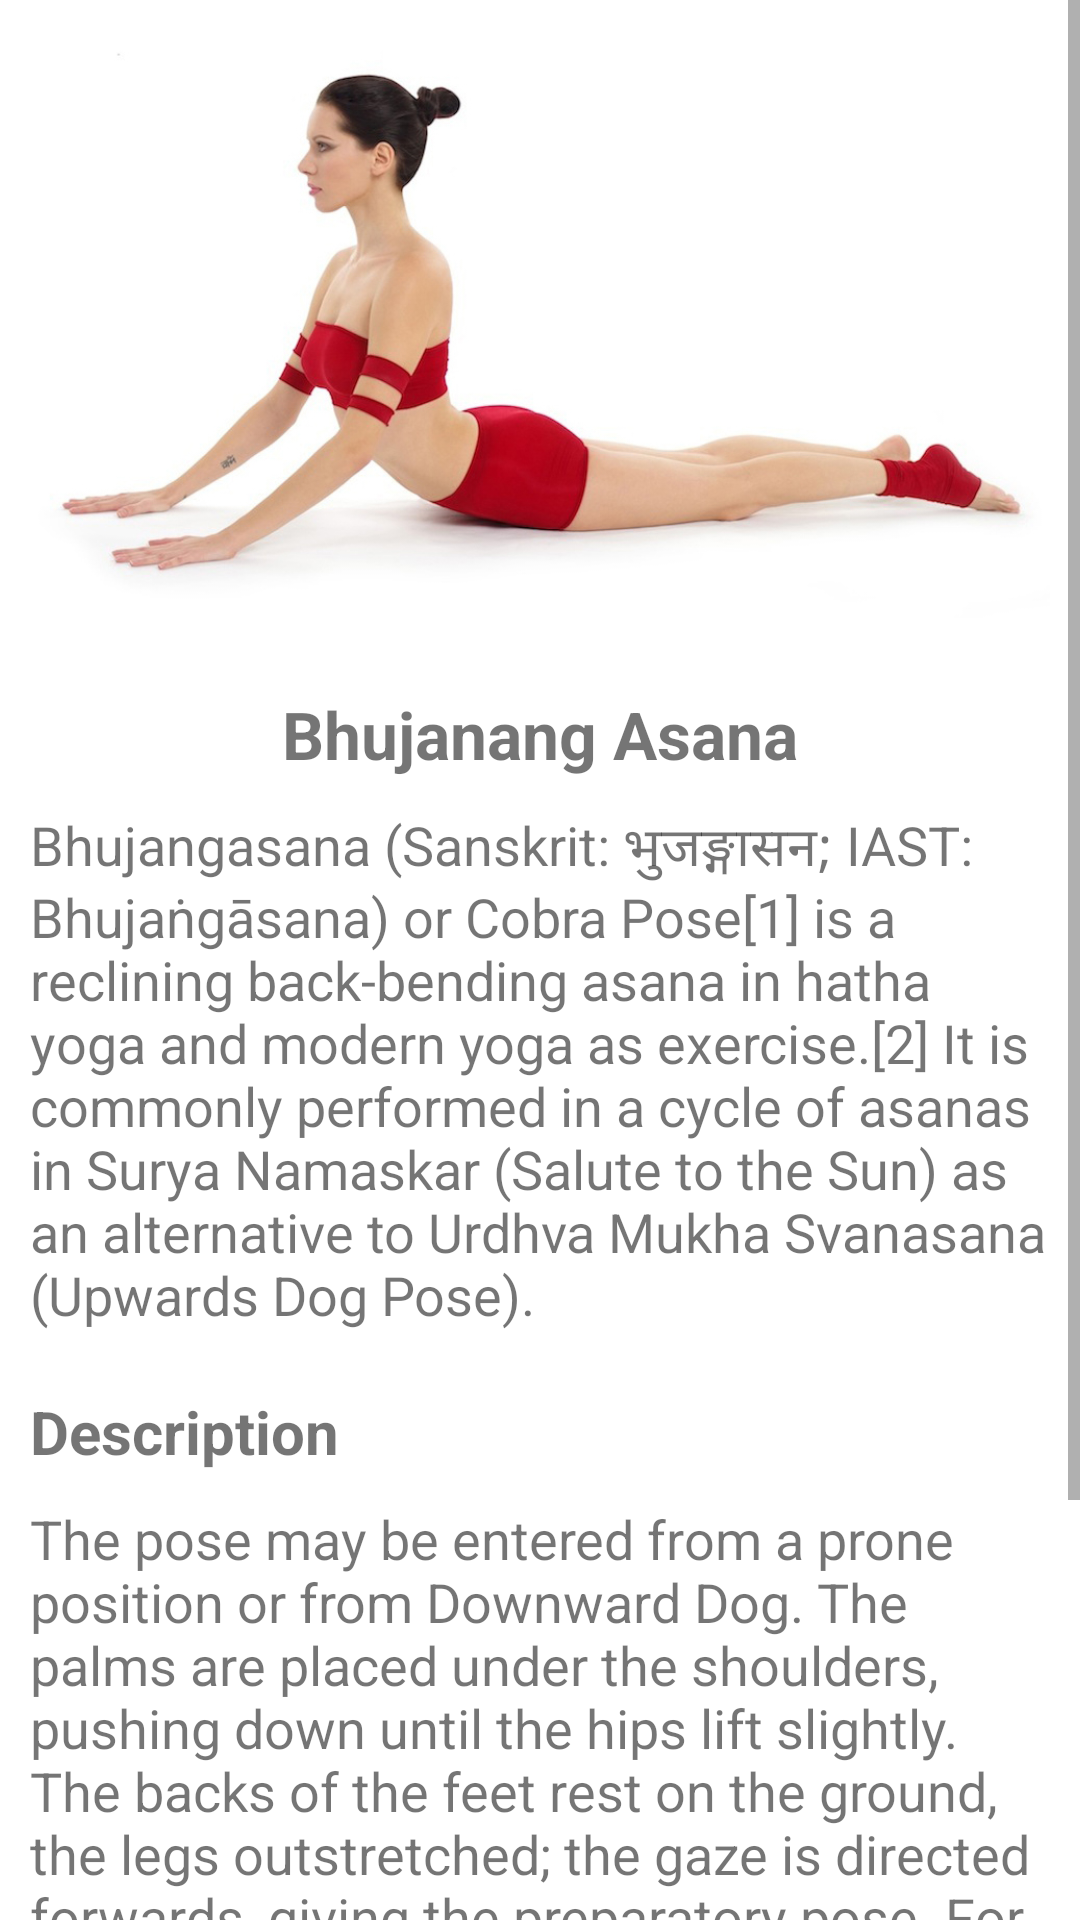

The Android layout XML behind this screen, and the referenced resources:
<!-- AndroidManifest.xml: application theme Theme.AyuCompanion -->
<!-- res/layout/yoga8.xml -->
<?xml version="1.0" encoding="utf-8"?>
<ScrollView
    xmlns:android="http://schemas.android.com/apk/res/android" android:layout_width="match_parent"
    android:layout_height="match_parent"
    android:orientation="vertical">
    <LinearLayout
        android:layout_width="wrap_content"
        android:layout_height="wrap_content"
        android:orientation="vertical">
    <ImageView
        android:layout_width="match_parent"
        android:layout_height="200dp"
        android:layout_marginHorizontal="10dp"
        android:layout_marginVertical="10dp"
        android:src="@drawable/bhujangasanayogaasana"
        />
    <TextView
        android:layout_width="wrap_content"
        android:layout_height="wrap_content"
        android:text="@string/bhujanang_asana"
        android:layout_gravity="center"
        android:textStyle="bold"
        android:layout_marginTop="10dp"
        android:textSize="22sp"/>
    <TextView
        android:layout_width="wrap_content"
        android:layout_height="wrap_content"
        android:text="@string/yoga8"
        android:layout_marginTop="10dp"
        android:layout_marginHorizontal="10dp"
        android:textSize="18sp"/>
    <TextView
        android:layout_width="wrap_content"
        android:layout_height="wrap_content"
        android:text="@string/description"
        android:textStyle="bold"
        android:textSize="20sp"
        android:layout_marginHorizontal="10dp"
        android:layout_marginTop="20dp"
        />
    <TextView
        android:layout_width="wrap_content"
        android:layout_height="wrap_content"
        android:text="@string/yoga8desc"
        android:layout_marginTop="10dp"
        android:layout_marginHorizontal="10dp"
        android:textSize="18sp"/>
    </LinearLayout>
</ScrollView>
<!-- resources referenced by this layout -->
<resources>
  <!-- drawable bhujangasanayogaasana: png bitmap (drawable, 208636 bytes) -->
  <string name="bhujanang_asana">Bhujanang Asana</string>
  <string name="description">Description</string>
  <string name="yoga8">Bhujangasana (Sanskrit: भुजङ्गासन; IAST: Bhujaṅgāsana) or Cobra Pose[1] is a reclining back-bending asana in hatha yoga and modern yoga as exercise.[2] It is commonly performed in a cycle of asanas in Surya Namaskar (Salute to the Sun) as an alternative to Urdhva Mukha Svanasana (Upwards Dog Pose).</string>
  <string name="yoga8desc">The pose may be entered from a prone position or from Downward Dog. The palms are placed under the shoulders, pushing down until the hips lift slightly. The backs of the feet rest on the ground, the legs outstretched; the gaze is directed forwards, giving the preparatory pose. For the full pose, the back is arched until the arms are straight, and the gaze is directed straight upwards or a little backwards. The legs remain on the ground, unlike in the similar Upward Dog pose.[4] Bhujangasana is part of the sequence of yoga postures in some forms of Surya Namaskar, the Salute to the Sun.[5]</string>
  <style name="Theme.AyuCompanion" parent="Theme.MaterialComponents.Light.NoActionBar">
          
          <item name="colorPrimary">#00897B</item>
          <item name="colorPrimaryVariant">#00897B</item>
          <item name="colorOnPrimary">@color/white</item>
          
          <item name="colorSecondary">#00897B</item>
          <item name="colorSecondaryVariant">#00897B</item>
          <item name="colorOnSecondary">#00897B</item>
          
          <item name="android:statusBarColor" tools:targetApi="l">?attr/colorPrimaryVariant</item>
          
      </style>
  <color name="white">#FFFFFFFF</color>
</resources>
